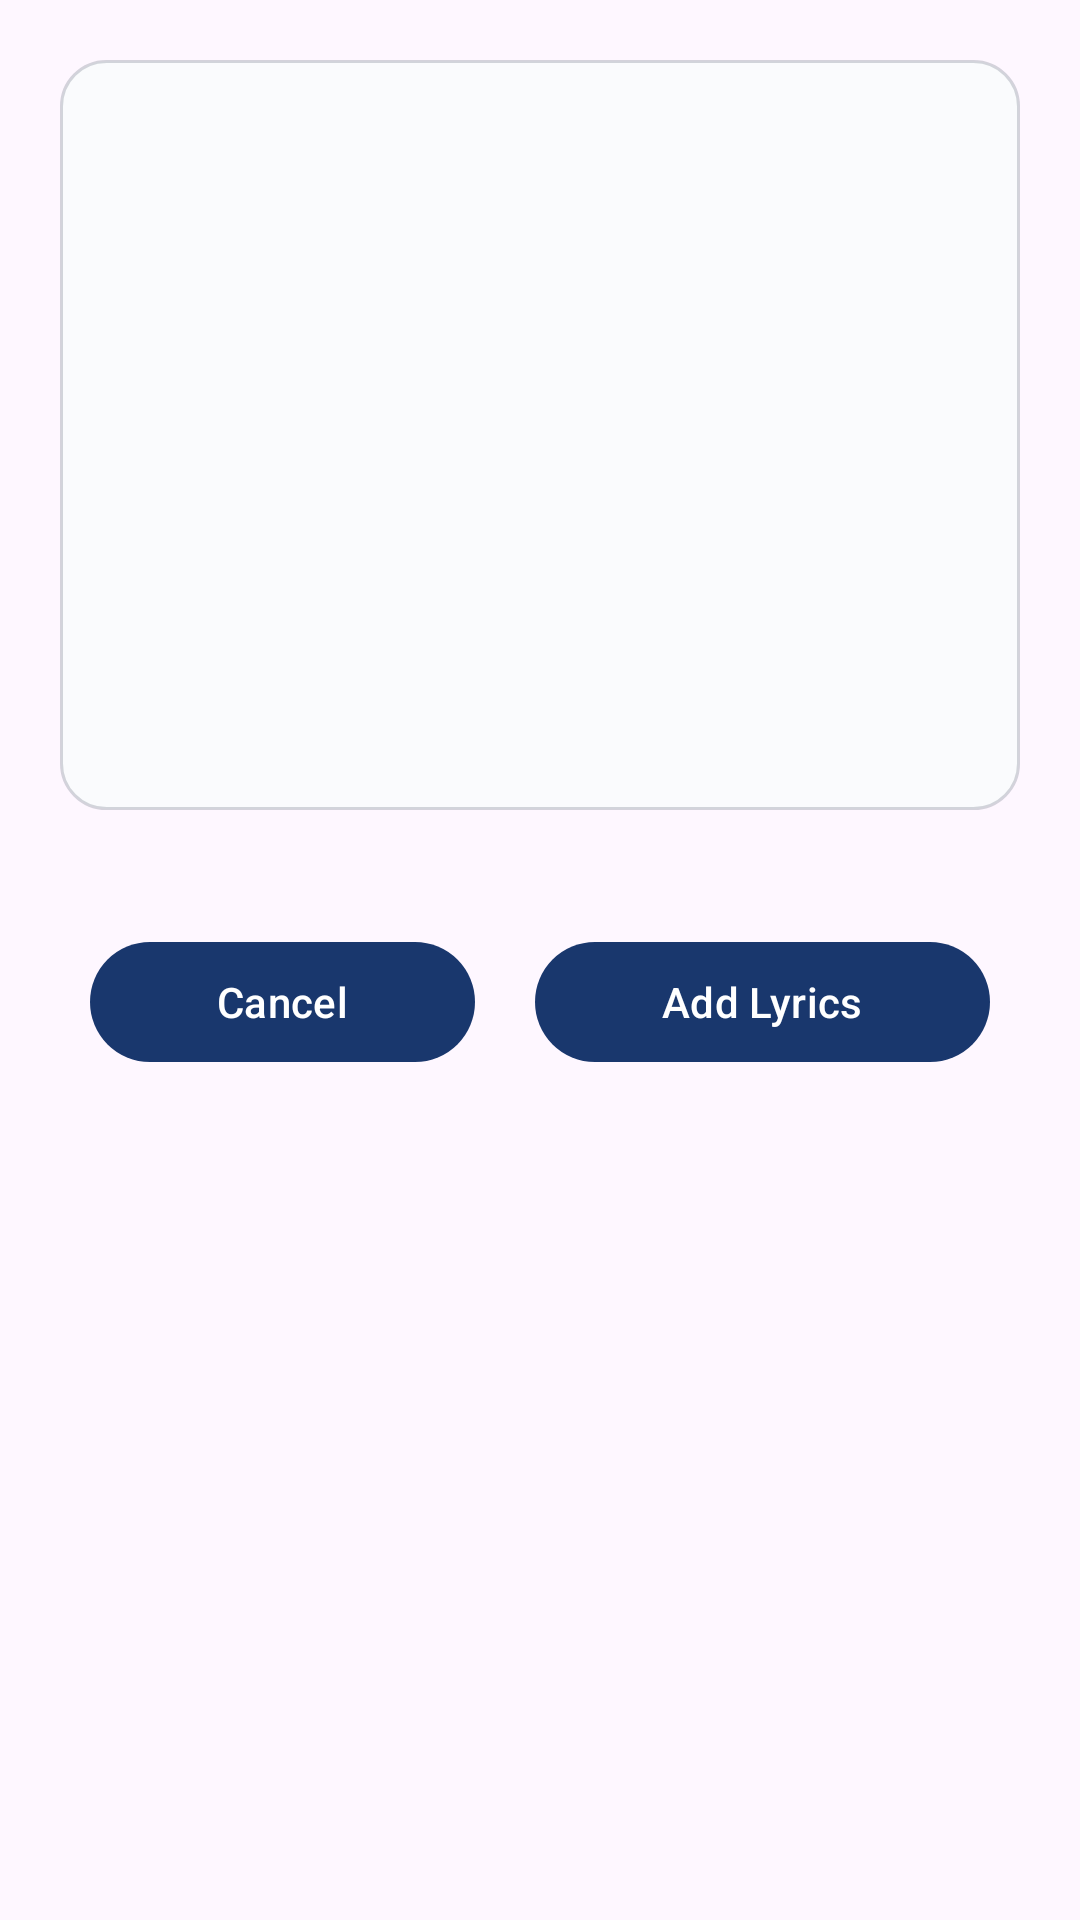

The Android layout XML behind this screen, and the referenced resources:
<!-- AndroidManifest.xml: application theme Theme.AZIKEAMusic -->
<!-- res/layout/dialog_lyrics_layout.xml -->
<?xml version="1.0" encoding="utf-8"?>
<LinearLayout xmlns:android="http://schemas.android.com/apk/res/android"
    android:orientation="vertical"
    android:layout_width="match_parent"
    android:padding="10dp"
    android:background="@drawable/lyrics_back"
    android:layout_height="match_parent">


    <EditText
        android:id="@+id/etLyrics"
        android:layout_width="match_parent"
        android:layout_height="250dp"
        android:layout_margin="10dp"
        android:padding="10dp"
        android:background="@drawable/field_back"
        android:inputType="text|textMultiLine"
        android:gravity="top"/>

    <LinearLayout
        android:layout_width="match_parent"
        android:layout_height="wrap_content"
        android:layout_marginTop="30dp"
        android:layout_marginStart="20dp"
        android:layout_marginEnd="20dp"
        android:layout_marginBottom="20dp"
        android:orientation="horizontal">

        <com.google.android.material.button.MaterialButton
            android:id="@+id/ivCancel"
            android:layout_width="wrap_content"
            android:layout_height="wrap_content"
            android:layout_marginEnd="10dp"
            android:layout_weight="1"
            android:text="@string/cancel"/>

        <com.google.android.material.button.MaterialButton
            android:id="@+id/ivAdd"
            android:layout_width="wrap_content"
            android:layout_height="wrap_content"
            android:layout_marginStart="10dp"
            android:layout_weight="1"
            android:text="@string/add_lyrics"/>

    </LinearLayout>

</LinearLayout>
<!-- resources referenced by this layout -->
<resources>
  <!-- drawable field_back (drawable) -->
  <?xml version="1.0" encoding="utf-8"?>
  <shape xmlns:android="http://schemas.android.com/apk/res/android"
      android:shape="rectangle">
  
      <corners android:radius="15dp"/>
  
      <stroke android:color="#659499A5" android:width="1dp"/>
  
      <solid android:color="#FAFBFD"/>
  
  </shape>
  <string name="add_lyrics">Add Lyrics</string>
  <string name="cancel">Cancel</string>
  <style name="Theme.AZIKEAMusic" parent="Base.Theme.AZIKEAMusic" />
  <style name="Base.Theme.AZIKEAMusic" parent="Theme.Material3.DayNight.NoActionBar">
          
          
          <item name="colorPrimary">@color/primaryColor</item>
          <item name="colorPrimaryVariant">@color/primaryColorVariant</item>
          <item name="colorOnPrimary">@color/white</item>
          
          <item name="colorSecondary">@color/secondaryColor</item>
          <item name="colorSecondaryVariant">@color/secondaryColorVariant</item>
          <item name="colorOnSecondary">@color/black</item>
          
          <item name="android:statusBarColor">?attr/colorPrimaryVariant</item>
      </style>
  <color name="primaryColor">#19376D</color>
  <color name="primaryColorVariant">#0B2447</color>
  <color name="white">#FFFFFFFF</color>
  <color name="secondaryColor">#576CBC</color>
  <color name="secondaryColorVariant">#A5D7E8</color>
  <color name="black">#FF000000</color>
</resources>
